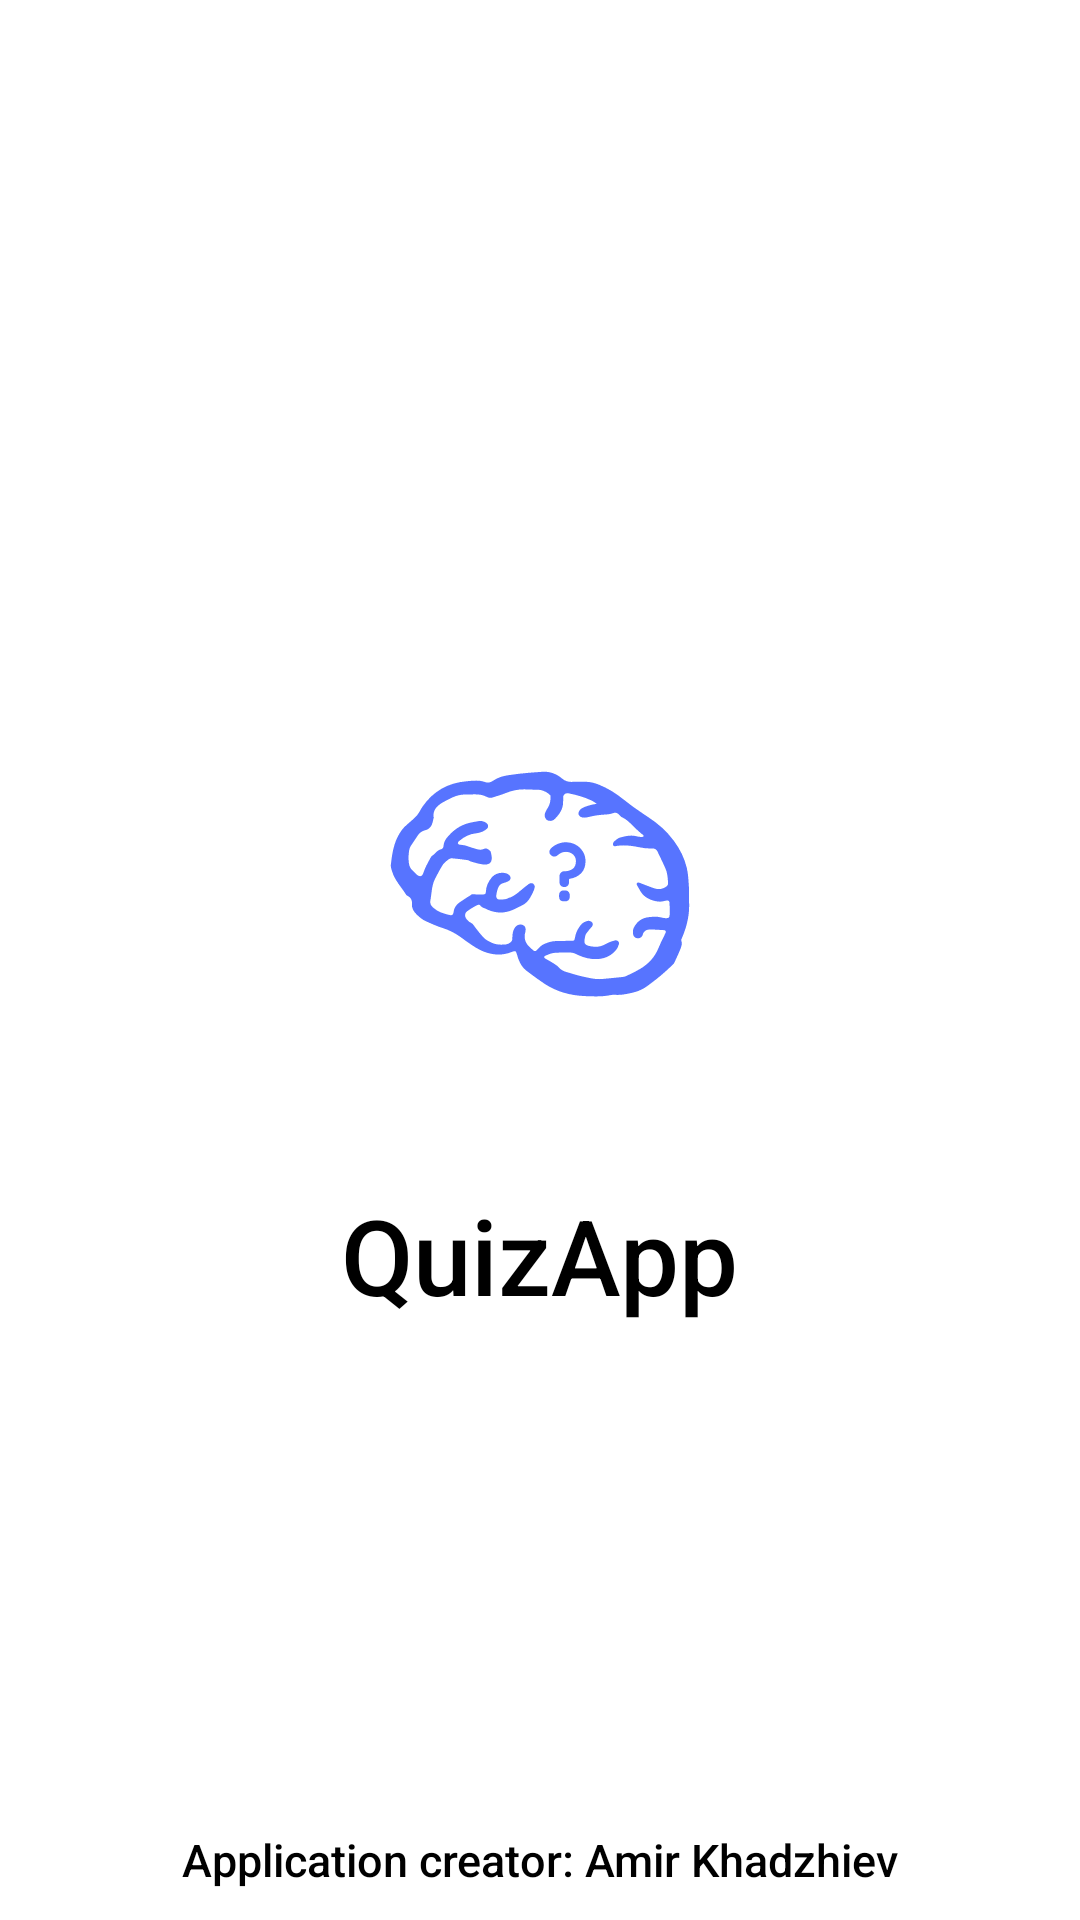

This screen was rendered from an Android layout file. Write that file and the resources it references.
<!-- AndroidManifest.xml: application theme Theme.QuizApp -->
<!-- res/layout/activity_splash.xml -->
<?xml version="1.0" encoding="utf-8"?>
<androidx.constraintlayout.widget.ConstraintLayout xmlns:android="http://schemas.android.com/apk/res/android"
    xmlns:app="http://schemas.android.com/apk/res-auto"
    xmlns:tools="http://schemas.android.com/tools"
    android:layout_width="match_parent"
    android:layout_height="match_parent"
    tools:context=".ui.activities.Splash">


    <ImageView
        android:id="@+id/splash_image"
        android:layout_width="200dp"
        android:layout_height="200dp"
        app:layout_constraintTop_toTopOf="parent"
        app:layout_constraintBottom_toBottomOf="parent"
        app:layout_constraintLeft_toLeftOf="parent"
        app:layout_constraintRight_toRightOf="parent"
        android:src="@drawable/ic_icon_quiz_app"
        android:layout_marginBottom="50dp"/>

    <TextView
        android:layout_width="wrap_content"
        android:layout_height="wrap_content"
        android:text="@string/app_name"
        app:layout_constraintTop_toBottomOf="@id/splash_image"
        app:layout_constraintRight_toRightOf="parent"
        app:layout_constraintLeft_toLeftOf="parent"
        android:textSize="35sp"
        android:fontFamily="sans-serif-medium"
        android:textColor="@color/black" />

    <TextView
        android:layout_width="wrap_content"
        android:layout_height="wrap_content"
        android:text="Application creator: Amir Khadzhiev"
        app:layout_constraintBottom_toBottomOf="parent"
        app:layout_constraintRight_toRightOf="parent"
        app:layout_constraintLeft_toLeftOf="parent"
        android:textSize="15sp"
        android:fontFamily="sans-serif-medium"
        android:textColor="@color/black"
        android:layout_marginBottom="10dp"/>

</androidx.constraintlayout.widget.ConstraintLayout>
<!-- resources referenced by this layout -->
<resources>
  <color name="black">#FF000000</color>
  <!-- drawable ic_icon_quiz_app: vector/xml drawable (drawable, 14637 chars, omitted) -->
  <string name="app_name">QuizApp</string>
  <style name="Theme.QuizApp" parent="Theme.MaterialComponents.DayNight.NoActionBar">
          
          <item name="colorPrimary">@color/purple_500</item>
          <item name="colorPrimaryVariant">@color/purple_700</item>
          <item name="colorOnPrimary">@color/white</item>
          
          <item name="colorSecondary">@color/real_purple</item>
          <item name="colorSecondaryVariant">@color/real_purple</item>
          <item name="colorOnSecondary">@color/black</item>
          
          <item name="android:statusBarColor" tools:targetApi="l">?attr/colorPrimaryVariant</item>
          
      </style>
  <color name="purple_500">#FF6200EE</color>
  <color name="purple_700">#FF3700B3</color>
  <color name="white">#FFFFFFFF</color>
  <color name="real_purple">#9C27B0</color>
</resources>
